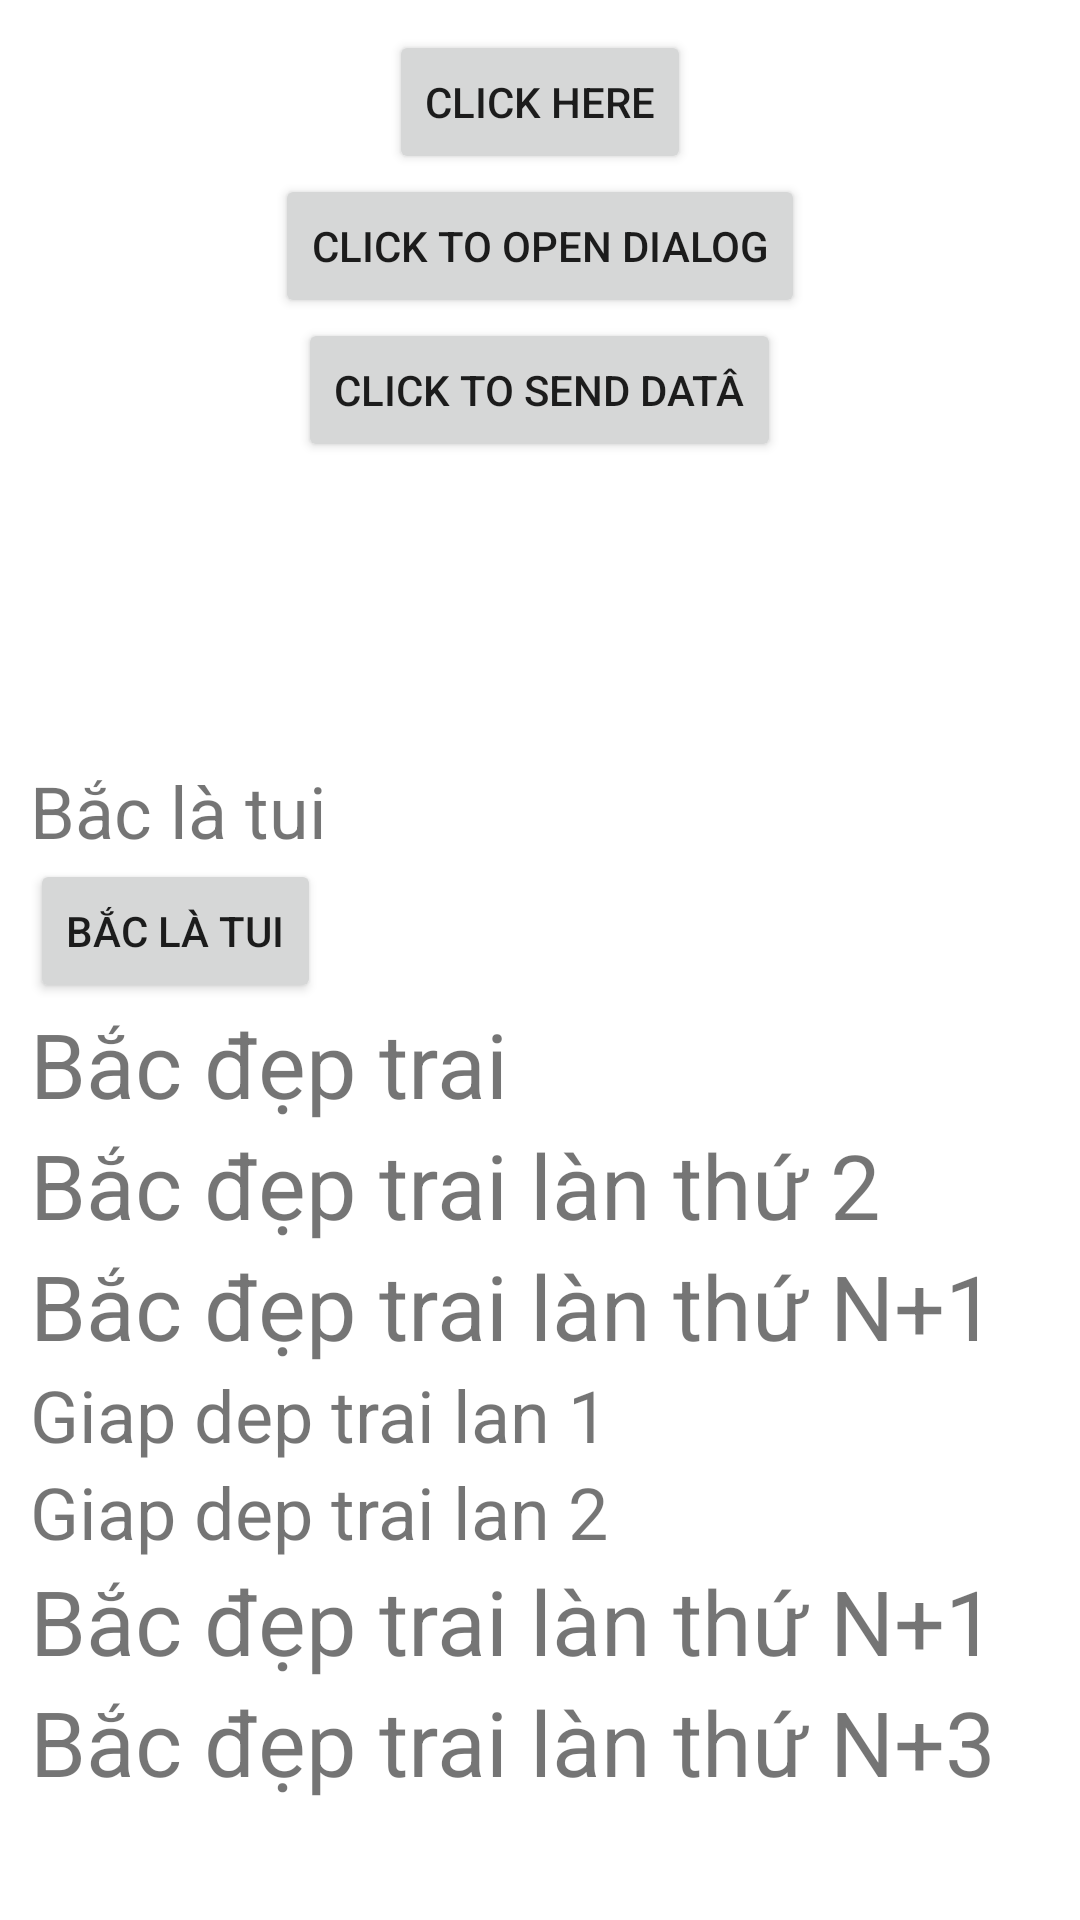

Produce the Android XML layout that renders to this screen, including the resource entries it uses.
<!-- AndroidManifest.xml: application theme Theme.ActivitityAndIntentEx -->
<!-- res/layout/activity_main.xml -->
<?xml version="1.0" encoding="utf-8"?>
<LinearLayout xmlns:android="http://schemas.android.com/apk/res/android"
    xmlns:app="http://schemas.android.com/apk/res-auto"
    xmlns:tools="http://schemas.android.com/tools"
    android:layout_width="match_parent"
    android:layout_height="match_parent"
    tools:context=".MainActivity"
    android:orientation="vertical"
    android:padding="10dp">

<Button
    android:id="@+id/btnClick"
    android:layout_width="wrap_content"
    android:layout_height="wrap_content"
    android:text="Click here"
    android:layout_gravity="center"
    />


    <Button
        android:id="@+id/btnDialog"
        android:layout_width="wrap_content"
        android:layout_height="wrap_content"
        android:text="Click to open dialog"
        android:layout_gravity="center"
        />
    <Button
        android:id="@+id/btnSendData"
        android:layout_width="wrap_content"
        android:layout_height="wrap_content"
        android:text="Click to send datâ"
        android:layout_gravity="center"
        />
    <ImageView
        android:layout_width="100dp"
        android:layout_height="100dp"
        android:src="@drawable/ic_launcher_background"/>

    <TextView
        android:layout_width="wrap_content"
        android:layout_height="wrap_content"
        android:textSize="24sp"
        android:text="Bắc là tui"/>
    <Button
        android:layout_width="wrap_content"
        android:layout_height="wrap_content"
        android:text="Bắc là tui"/>
    <ImageView
        android:layout_width="wrap_content"
        android:layout_height="wrap_content"
        android:src="@drawable/ic_launcher_foreground"/>
    <TextView
        android:layout_width="wrap_content"
        android:layout_height="wrap_content"
        android:text="Bắc đẹp trai"
        android:textSize="30sp"/>
    <TextView
        android:layout_width="wrap_content"
        android:layout_height="wrap_content"
        android:text="Bắc đẹp trai làn thứ 2"
        android:textSize="30sp"/>
    <TextView
        android:layout_width="wrap_content"
        android:layout_height="wrap_content"
        android:text="Bắc đẹp trai làn thứ N+1"
        android:textSize="30sp"/>
    <TextView
        android:layout_width="wrap_content"
        android:layout_height="wrap_content"
        android:text="Giap dep trai lan 1"
        android:textSize="24sp"/>

    <TextView
        android:layout_width="wrap_content"
        android:layout_height="wrap_content"
        android:text="Giap dep trai lan 2"
        android:textSize="24sp"/>
    <TextView
        android:layout_width="wrap_content"
        android:layout_height="wrap_content"
        android:text="Bắc đẹp trai làn thứ N+1"
        android:textSize="30sp"/>
    <TextView
        android:layout_width="wrap_content"
        android:layout_height="wrap_content"
        android:text="Bắc đẹp trai làn thứ N+3"
        android:textSize="30sp"/>
</LinearLayout>
<!-- resources referenced by this layout -->
<resources>
  <style name="Theme.ActivitityAndIntentEx" parent="Theme.MaterialComponents.DayNight.DarkActionBar">
          
          <item name="colorPrimary">@color/purple_500</item>
          <item name="colorPrimaryVariant">@color/purple_700</item>
          <item name="colorOnPrimary">@color/white</item>
          
          <item name="colorSecondary">@color/teal_200</item>
          <item name="colorSecondaryVariant">@color/teal_700</item>
          <item name="colorOnSecondary">@color/black</item>
          
          <item name="android:statusBarColor" tools:targetApi="l">?attr/colorPrimaryVariant</item>
          
      </style>
  <!-- not gathered from this repository: default colours our renderer supplied (Android Studio template values) -->
  <color name="purple_500">#FF6200EE</color>
  <color name="purple_700">#FF3700B3</color>
  <color name="teal_200">#FF03DAC5</color>
  <color name="teal_700">#FF018786</color>
  <color name="black">#FF000000</color>
  <color name="white">#FFFFFFFF</color>
</resources>
